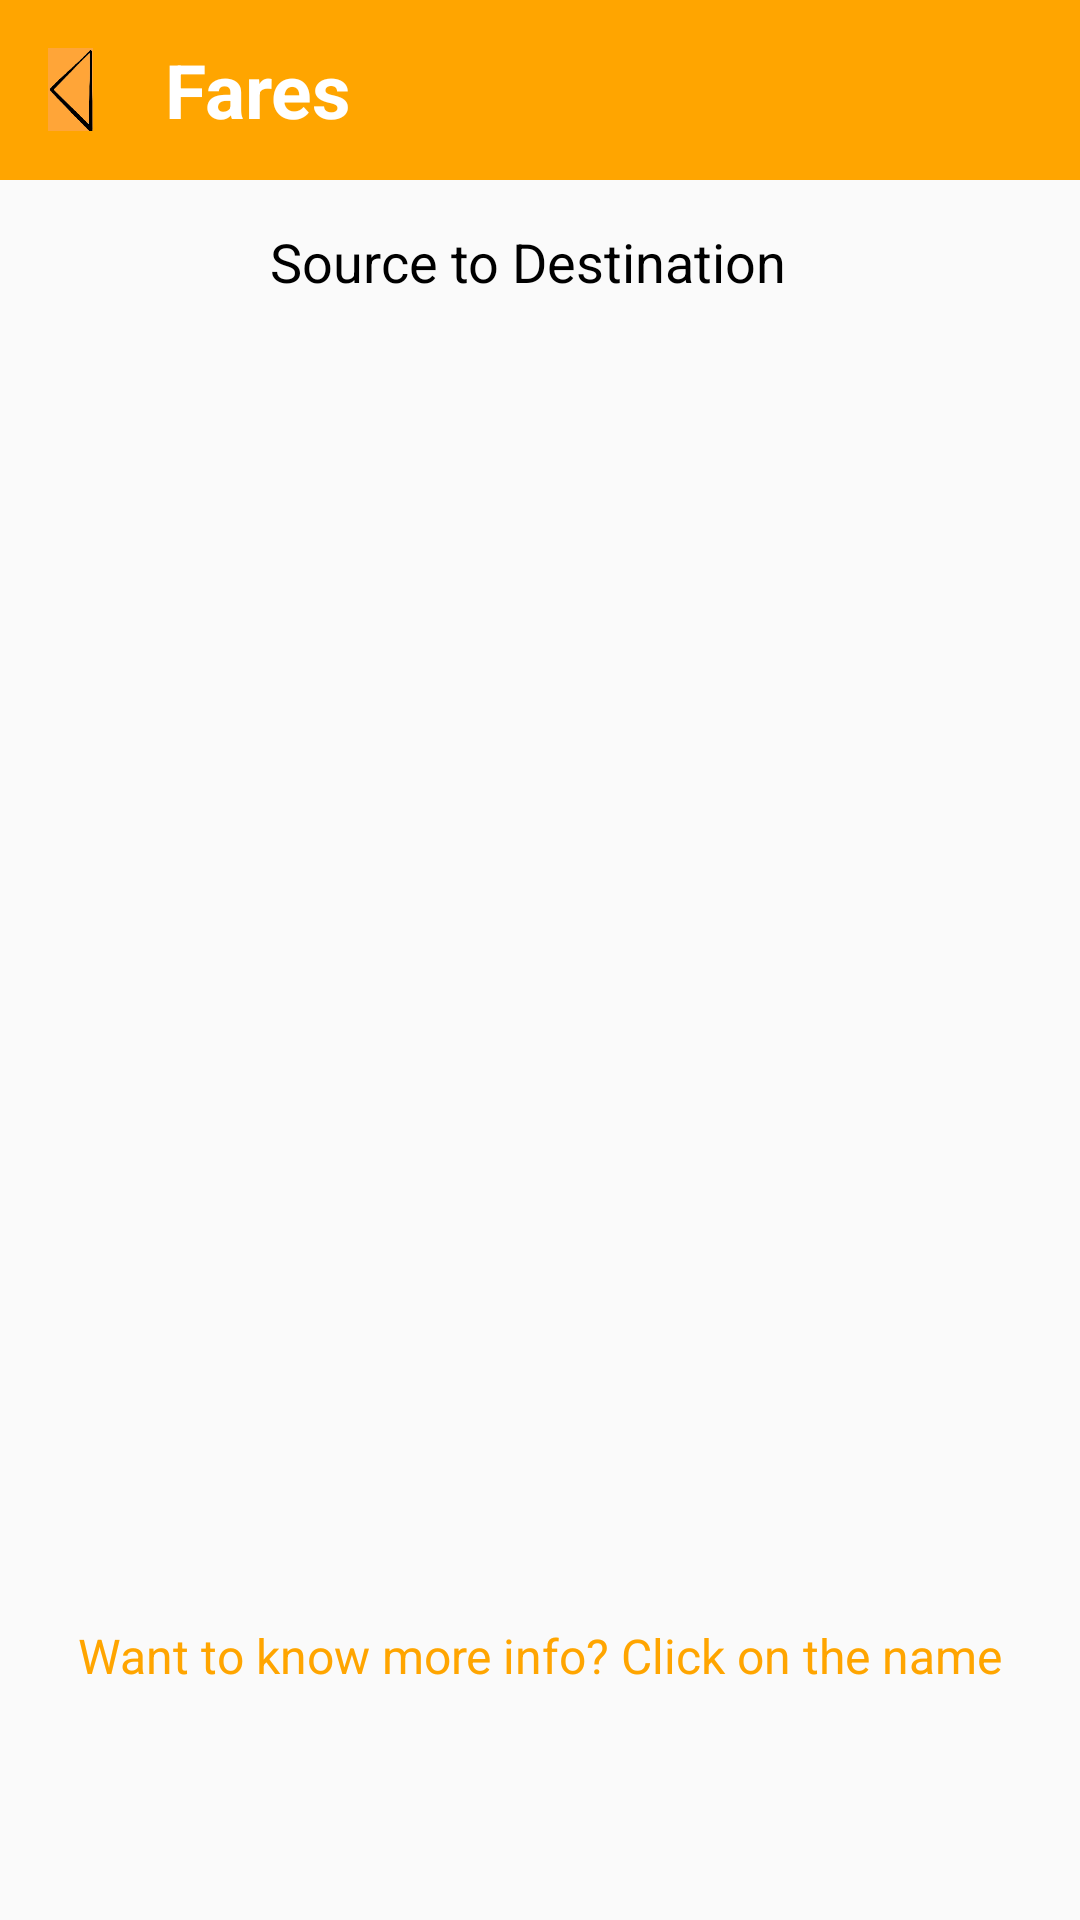

Android layout source for this screen:
<!-- AndroidManifest.xml: application theme AppTheme -->
<!-- res/layout/activity_bus_fare.xml -->
<?xml version="1.0" encoding="utf-8"?>
<LinearLayout xmlns:android="http://schemas.android.com/apk/res/android"
    xmlns:tools="http://schemas.android.com/tools"
    android:layout_width="match_parent"
    android:layout_height="match_parent"
    android:configChanges="locale"
    xmlns:app="http://schemas.android.com/apk/res-auto"
    android:orientation="vertical"

    tools:context="com.alcove.partners.siyu.busFare">

    <androidx.appcompat.widget.Toolbar
        android:layout_width="match_parent"
        android:layout_height="60dp"
        android:background="#FFA500"
        app:theme="@style/ThemeOverlay.AppCompat.Dark.ActionBar">

        <ImageView
            android:layout_width="15dp"
            android:layout_height="37dp"
            android:onClick="gotoPrevious"
            app:srcCompat="@drawable/backarrow" />

        <TextView
            android:layout_width="wrap_content"
            android:layout_height="wrap_content"
            android:text="@string/a3"
            android:layout_marginLeft="40dp"
            android:textColor="#FFFFFF"
            android:textSize="25dp"
            android:textStyle="bold" />

        <RelativeLayout
            android:layout_width="wrap_content"
            android:layout_height="wrap_content"
            >
            <ImageView
                android:id="@+id/home"
                android:layout_width="wrap_content"
                android:layout_height="wrap_content"
                app:srcCompat="@drawable/ic_home_black_24dp"
                android:layout_alignParentEnd="true"
                android:layout_marginRight="10dp"
                android:layout_alignParentRight="true" />
        </RelativeLayout>

    </androidx.appcompat.widget.Toolbar>
<TextView
    android:layout_width="wrap_content"
    android:layout_height="wrap_content"
    android:text="@string/a31"
    android:layout_marginTop="15dp"
    android:layout_marginLeft="90dp"
    android:textColor="#000000"
    android:textSize="18dp"/>

    <ListView
        android:id="@+id/lv5"
        android:layout_width="wrap_content"
        android:layout_height="402dp"
        android:layout_marginRight="20dp"
        android:layout_marginLeft="20dp"
        android:layout_gravity="center"
        android:layout_marginTop="20dp"></ListView>

    <TextView
        android:layout_width="370dp"
        android:layout_height="41dp"
        android:layout_marginTop="10dp"
        android:text="@string/a21"
        android:layout_gravity="center"
        android:gravity="center"
        android:textColor="#ffa500"
        android:textSize="16dp" />



</LinearLayout>
<!-- resources referenced by this layout -->
<resources>
  <!-- drawable backarrow: png bitmap (drawable, 2452 bytes) -->
  <string name="a21">Want to know more info? Click on the  name</string>
  <string name="a3">Fares</string>
  <string name="a31">Source to Destination</string>
  <style name="AppTheme" parent="Theme.AppCompat.Light.NoActionBar">
          
          <item name="colorPrimary">@color/colorPrimary</item>
          <item name="colorPrimaryDark">@color/colorPrimaryDark</item>
          <item name="colorAccent">@color/colorAccent</item>
      </style>
  <!-- not gathered from this repository: default colours our renderer supplied (Android Studio template values) -->
  <color name="colorPrimary">#FF6200EE</color>
  <color name="colorPrimaryDark">#FF3700B3</color>
  <color name="colorAccent">#FF03DAC5</color>
</resources>
